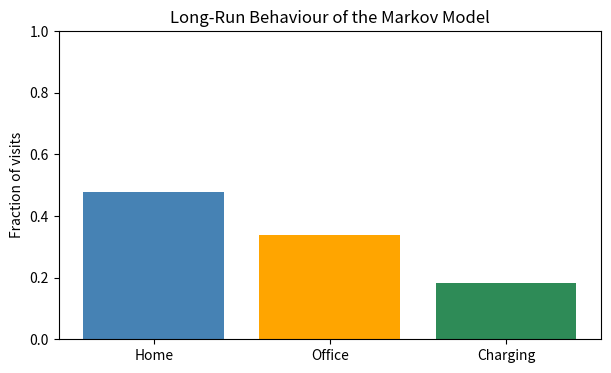
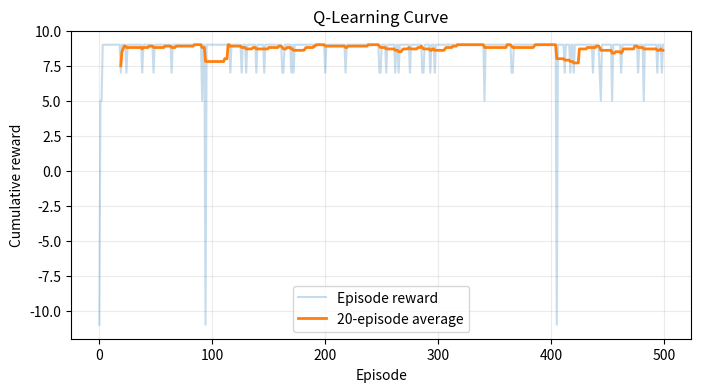
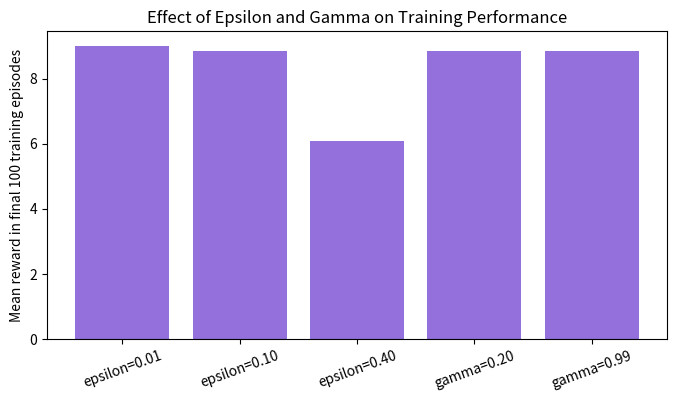

Write the Python code that produced these figures, in order.
import numpy as np
import matplotlib.pyplot as plt

np.random.seed(42)

states = ['Home', 'Office', 'Charging']
transition_matrix = np.array([
    [0.60, 0.30, 0.10],  # from Home
    [0.25, 0.55, 0.20],  # from Office
    [0.50, 0.20, 0.30]   # from Charging
])

def simulate_markov_chain(start_state, steps):
    path = [start_state]
    current = start_state
    for _ in range(steps):
        current = np.random.choice(len(states), p=transition_matrix[current])
        path.append(current)
    return path

path = simulate_markov_chain(start_state=0, steps=200)
counts = np.bincount(path, minlength=len(states))
frequencies = counts / len(path)

print('First 20 simulated states:', [states[i] for i in path[:20]])
for state, frequency in zip(states, frequencies):
    print(f'{state:9}: {frequency:.3f}')

plt.figure(figsize=(7, 4))
plt.bar(states, frequencies, color=['steelblue', 'orange', 'seagreen'])
plt.ylim(0, 1)
plt.ylabel('Fraction of visits')
plt.title('Long-Run Behaviour of the Markov Model')
plt.show()

actions = ['Left', 'Right']
# Reward for taking each action in each state. Rows = states 0..3; columns = Left, Right.
rewards = np.array([[-5, -1], [-2,  1], [ 1, 10], [0, 0]], dtype=float)

def greedy_reward_action(state, reward_table):
    return actions[np.argmax(reward_table[state])]

print('Initial reward table (state 0):', dict(zip(actions, rewards[0])))
print('Greedy choice at state 0:', greedy_reward_action(0, rewards))

changed_rewards = rewards.copy()
changed_rewards[0, 0] = 3  # make Left attractive at state 0
print('After changing Left reward to +3:', dict(zip(actions, changed_rewards[0])))
print('New greedy choice at state 0:', greedy_reward_action(0, changed_rewards))

N_STATES, N_ACTIONS = 5, 2
LEFT, RIGHT = 0, 1

def step(state, action):
    next_state = max(0, state - 1) if action == LEFT else min(N_STATES - 1, state + 1)
    if next_state == 4:
        return next_state, 10, True
    if next_state == 0:
        return next_state, -10, True
    return next_state, -1, False

def train_q_learning(episodes=500, alpha=0.15, gamma=0.9, epsilon=0.1, seed=0):
    rng = np.random.default_rng(seed)
    q_table = np.zeros((N_STATES, N_ACTIONS))
    episode_rewards = []

    for _ in range(episodes):
        state, total_reward, done = 2, 0, False
        while not done:
            if rng.random() < epsilon:
                action = rng.integers(N_ACTIONS)
            else:
                action = int(np.argmax(q_table[state]))
            next_state, reward, done = step(state, action)
            target = reward if done else reward + gamma * np.max(q_table[next_state])
            q_table[state, action] += alpha * (target - q_table[state, action])
            state, total_reward = next_state, total_reward + reward
        episode_rewards.append(total_reward)
    return q_table, np.array(episode_rewards)

q_table, learning_rewards = train_q_learning()
policy = ['Terminal' if s in (0, 4) else actions[np.argmax(q_table[s])] for s in range(N_STATES)]

print('Learned Q-table (Left, Right):')
print(np.round(q_table, 2))
print('Learned policy:', dict(enumerate(policy)))

moving_average = np.convolve(learning_rewards, np.ones(20) / 20, mode='valid')
plt.figure(figsize=(8, 4))
plt.plot(learning_rewards, alpha=0.25, label='Episode reward')
plt.plot(range(19, len(learning_rewards)), moving_average, linewidth=2, label='20-episode average')
plt.xlabel('Episode')
plt.ylabel('Cumulative reward')
plt.title('Q-Learning Curve')
plt.legend()
plt.grid(alpha=0.25)
plt.show()

def evaluate_policy(q_table, trials=100):
    total_rewards, steps_list, successes = [], [], 0
    for _ in range(trials):
        state, total_reward, steps, done = 2, 0, 0, False
        while not done and steps < 20:
            action = int(np.argmax(q_table[state]))
            state, reward, done = step(state, action)
            total_reward += reward
            steps += 1
        successes += state == 4
        total_rewards.append(total_reward)
        steps_list.append(steps)
    return np.mean(total_rewards), np.mean(steps_list), 100 * successes / trials

settings = [('epsilon=0.01', 0.01, 0.9), ('epsilon=0.10', 0.10, 0.9),
            ('epsilon=0.40', 0.40, 0.9), ('gamma=0.20', 0.10, 0.2),
            ('gamma=0.99', 0.10, 0.99)]
results = []

for name, epsilon, gamma in settings:
    q, rewards_run = train_q_learning(epsilon=epsilon, gamma=gamma, seed=10)
    mean_reward, mean_steps, success_rate = evaluate_policy(q)
    final_training_reward = np.mean(rewards_run[-100:])
    results.append((name, final_training_reward, mean_reward, mean_steps, success_rate))

print(f"{'Setting':<15} {'Train reward':>13} {'Eval reward':>12} {'Avg steps':>12} {'Success rate':>14}")
print('-' * 74)
for name, train_reward, avg_reward, avg_steps, rate in results:
    print(f'{name:<15} {train_reward:>13.2f} {avg_reward:>12.2f} {avg_steps:>12.2f} {rate:>13.0f}%')

labels = [row[0] for row in results]
plt.figure(figsize=(8, 4))
plt.bar(labels, [row[1] for row in results], color='mediumpurple')
plt.ylabel('Mean reward in final 100 training episodes')
plt.title('Effect of Epsilon and Gamma on Training Performance')
plt.xticks(rotation=20)
plt.show()
